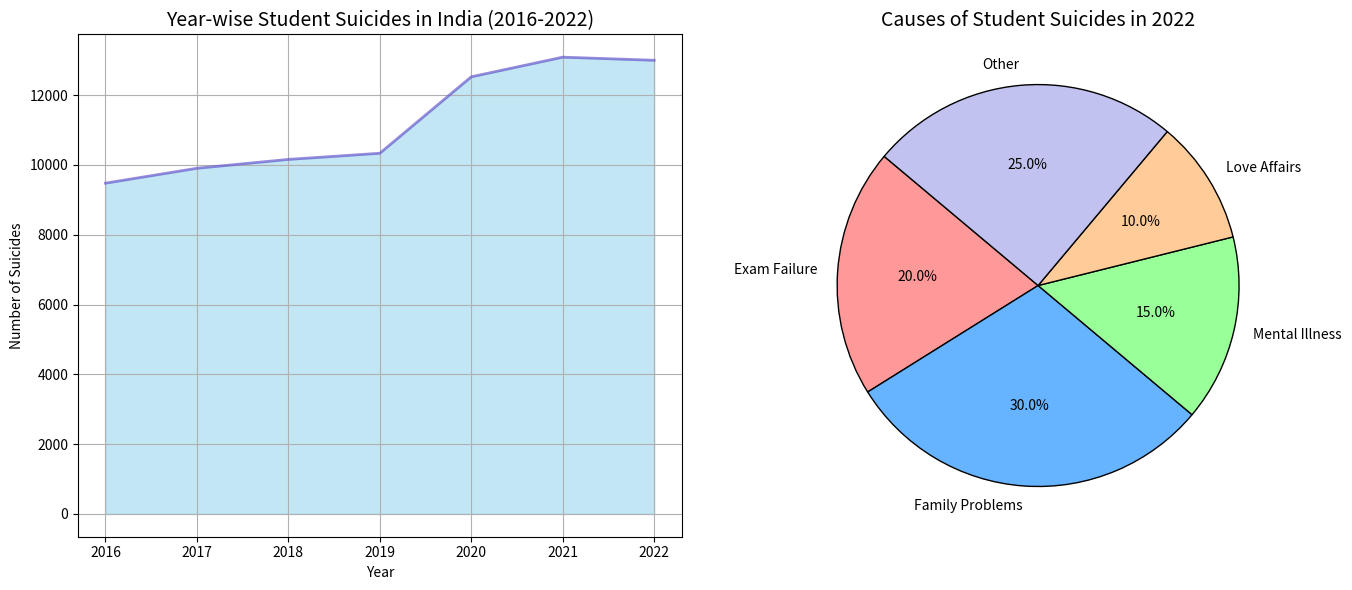

The script that saved this image:

# import matplotlib.pyplot as plt
# import numpy as np

# # Data for the year-wise student suicides
# years = np.array([2017, 2018, 2019, 2020, 2021])
# suicides = np.array([9905, 10159, 10335, 12526, 13089])

# # Data for the regional distribution in 2021
# states = ['Maharashtra', 'Madhya Pradesh', 'Tamil Nadu', 'Karnataka', 'Others']
# state_suicides = [1834, 1308, 1246, 855, 9846]  # Remaining states combined

# # Create a figure with two subplots
# fig, (ax1, ax2) = plt.subplots(1, 2, figsize=(14, 7))

# # Area Chart: Year-wise student suicides
# ax1.fill_between(years, suicides, color="skyblue", alpha=0.4)
# ax1.plot(years, suicides, color="Slateblue", alpha=0.6, linewidth=2)
# ax1.set_title('Year-wise Student Suicides in India (2017-2021)')
# ax1.set_xlabel('Year')
# ax1.set_ylabel('Number of Suicides')
# ax1.grid(True)

# # Pie Chart: Regional distribution of student suicides in 2021
# ax2.pie(state_suicides, labels=states, autopct='%1.1f%%', startangle=90, colors=plt.cm.Paired.colors)
# ax2.set_title('Regional Distribution of Student Suicides in 2021')

# # Adjust layout
# plt.tight_layout()
# plt.show()


# import matplotlib.pyplot as plt

# # Data for mental health problems and challenges
# labels = ['Stress', 'Anxiety', 'Depression', 'Sleep Disorders', 'Social Isolation', 'Stigma']
# sizes = [30, 25, 20, 10, 5, 10]
# colors = ['#f28e8e', '#87CEEB', '#a0e7a0', '#ffd699', '#d1c4e9', '#f7a7c0']
# explode = (0.05, 0.05, 0.05, 0, 0, 0)  # Slightly separate the major slices

# # Set font and style
# plt.rcParams.update({'font.size': 12, 'font.family': 'serif'})

# # Create pie chart
# fig, ax = plt.subplots(figsize=(8, 8))
# wedges, texts, autotexts = ax.pie(
#     sizes,
#     labels=labels,
#     autopct='%1.1f%%',
#     startangle=140,
#     colors=colors,
#     explode=explode,
#     shadow=True,
#     wedgeprops={'edgecolor': 'black', 'linewidth': 1}
# )

# # Improve readability
# for text in texts:
#     text.set_fontsize(11)
#     text.set_color('black')
# for autotext in autotexts:
#     autotext.set_fontsize(11)
#     autotext.set_color('black')
#     autotext.set_weight('bold')

# # Title and layout
# plt.title('🧠 Mental Health Challenges in the Modern Age', fontsize=16, weight='bold', color='darkblue')
# ax.axis('equal')  # Equal aspect ratio for a circular pie

# # Show chart
# plt.tight_layout()
# plt.show()


import matplotlib.pyplot as plt
import numpy as np

# Data: Year-wise student suicides
years = np.array([2016, 2017, 2018, 2019, 2020, 2021, 2022])
suicides = np.array([9478, 9905, 10159, 10335, 12526, 13089, 13000])  # Approximate value for 2022

# Data: Causes of student suicides in 2022 (approximate percentages)
causes = ['Exam Failure', 'Family Problems', 'Mental Illness', 'Love Affairs', 'Other']
percentages = [20, 30, 15, 10, 25]  # Hypothetical distribution

# Colors for the pie chart
colors = ['#ff9999','#66b3ff','#99ff99','#ffcc99','#c2c2f0']

# Create subplots
fig, (ax1, ax2) = plt.subplots(1, 2, figsize=(14, 6))

# Area Chart: Year-wise student suicides
ax1.fill_between(years, suicides, color="skyblue", alpha=0.5)
ax1.plot(years, suicides, color="Slateblue", alpha=0.7, linewidth=2)
ax1.set_title('Year-wise Student Suicides in India (2016-2022)', fontsize=14)
ax1.set_xlabel('Year')
ax1.set_ylabel('Number of Suicides')
ax1.grid(True)

# Pie Chart: Causes of student suicides in 2022
ax2.pie(percentages, labels=causes, autopct='%1.1f%%', startangle=140, colors=colors, wedgeprops={'edgecolor': 'black'})
ax2.set_title('Causes of Student Suicides in 2022', fontsize=14)

# Adjust layout and display
plt.tight_layout()
plt.show()
